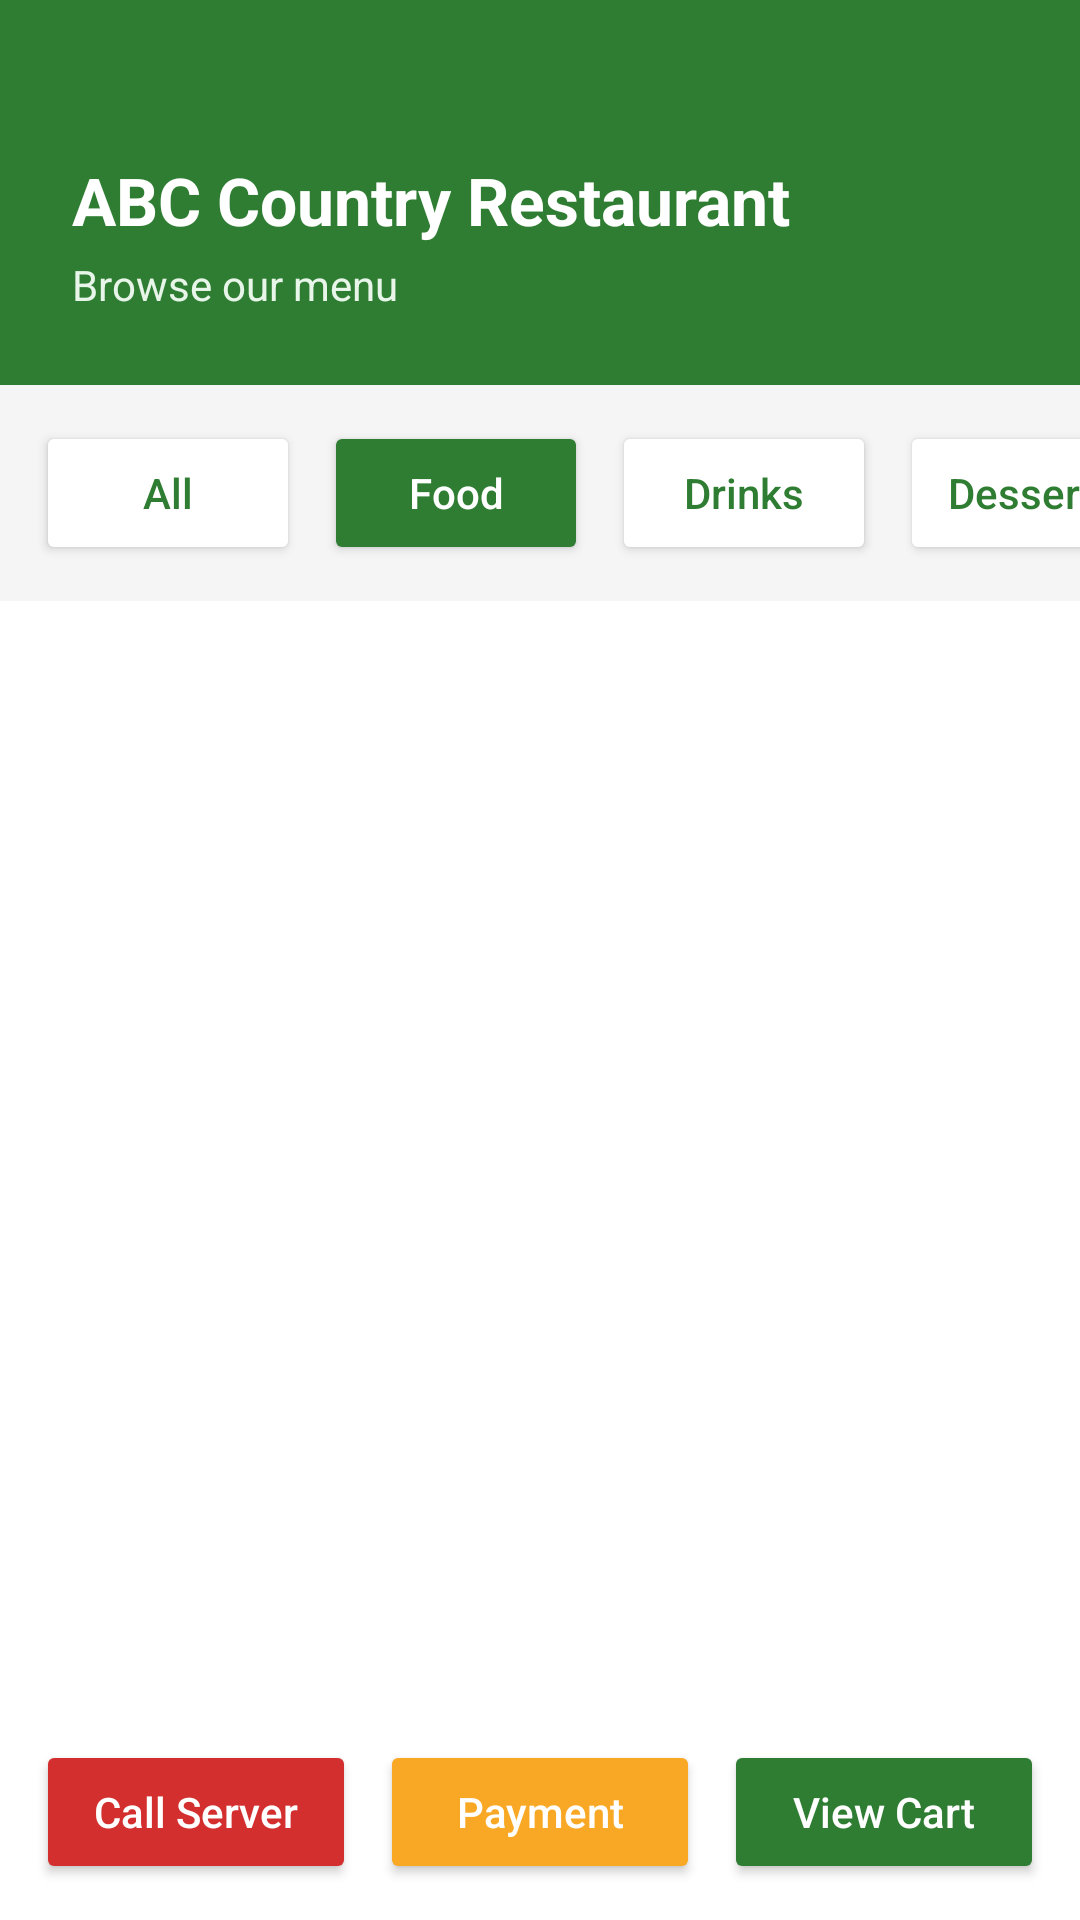

Here is an Android app screen rendered from its layout file. Give the layout XML and the strings, colors and styles it references.
<!-- AndroidManifest.xml: application theme Theme.COSC341GROUP8STEP4 -->
<!-- res/layout/activity_menu.xml -->
<?xml version="1.0" encoding="utf-8"?>
<LinearLayout xmlns:android="http://schemas.android.com/apk/res/android"
    android:layout_width="match_parent"
    android:layout_height="match_parent"
    android:orientation="vertical"
    android:background="#FFFFFF">

    
    <LinearLayout
        android:layout_width="match_parent"
        android:layout_height="wrap_content"
        android:orientation="vertical"
        android:paddingHorizontal="24dp"
        android:paddingBottom="24dp"
        android:paddingTop="52dp"
        android:background="#2E7D32">

        <TextView
            android:id="@+id/tvRestaurantName"
            android:layout_width="wrap_content"
            android:layout_height="wrap_content"
            android:text="ABC Country Restaurant"
            android:textColor="#FFFFFF"
            android:textStyle="bold"
            android:textSize="22sp" />

        <TextView
            android:id="@+id/tvMenuSubtitle"
            android:layout_width="wrap_content"
            android:layout_height="wrap_content"
            android:text="Browse our menu"
            android:textColor="#E8F5E9"
            android:textSize="14sp"
            android:layout_marginTop="4dp" />
    </LinearLayout>

    
    <HorizontalScrollView
        android:layout_width="match_parent"
        android:layout_height="wrap_content"
        android:fillViewport="true"
        android:scrollbars="none"
        android:background="#F5F5F5">

        <LinearLayout
            android:layout_width="wrap_content"
            android:layout_height="wrap_content"
            android:orientation="horizontal"
            android:padding="12dp">

            <Button
                android:id="@+id/btnAll"
                android:layout_width="wrap_content"
                android:layout_height="wrap_content"
                android:text="All"
                android:textAllCaps="false"
                android:textColor="#2E7D32"
                android:backgroundTint="#FFFFFF"
                android:layout_marginEnd="8dp" />

            <Button
                android:id="@+id/btnFood"
                android:layout_width="wrap_content"
                android:layout_height="wrap_content"
                android:text="Food"
                android:textAllCaps="false"
                android:textColor="#FFFFFF"
                android:backgroundTint="#2E7D32"
                android:layout_marginEnd="8dp" />

            <Button
                android:id="@+id/btnDrinks"
                android:layout_width="wrap_content"
                android:layout_height="wrap_content"
                android:text="Drinks"
                android:textAllCaps="false"
                android:textColor="#2E7D32"
                android:backgroundTint="#FFFFFF"
                android:layout_marginEnd="8dp" />

            <Button
                android:id="@+id/btnDesserts"
                android:layout_width="wrap_content"
                android:layout_height="wrap_content"
                android:text="Desserts"
                android:textAllCaps="false"
                android:textColor="#2E7D32"
                android:backgroundTint="#FFFFFF" />
        </LinearLayout>
    </HorizontalScrollView>

    
    <androidx.recyclerview.widget.RecyclerView
        android:id="@+id/recyclerMenu"
        android:layout_width="match_parent"
        android:layout_height="0dp"
        android:layout_weight="1"
        android:padding="12dp"
        android:clipToPadding="false"
        android:scrollbars="vertical"
        android:fadeScrollbars="false"
        />

    
    <LinearLayout
        android:layout_width="match_parent"
        android:layout_height="wrap_content"
        android:orientation="horizontal"
        android:padding="12dp"
        android:background="#FFFFFF"
        android:weightSum="3">

        <Button
            android:id="@+id/btnCallServer"
            android:layout_width="0dp"
            android:layout_height="wrap_content"
            android:layout_weight="1"
            android:text="Call Server"
            android:textAllCaps="false"
            android:textColor="#FFFFFF"
            android:backgroundTint="#D32F2F"
            android:layout_marginEnd="8dp" />

        <Button
            android:id="@+id/btnPayment"
            android:layout_width="0dp"
            android:layout_height="wrap_content"
            android:layout_weight="1"
            android:text="Payment"
            android:textAllCaps="false"
            android:textColor="#FFFFFF"
            android:backgroundTint="#F9A825"
            android:layout_marginEnd="8dp" />

        <Button
            android:id="@+id/btnViewCart"
            android:layout_width="0dp"
            android:layout_height="wrap_content"
            android:layout_weight="1"
            android:text="View Cart"
            android:textAllCaps="false"
            android:textColor="#FFFFFF"
            android:backgroundTint="#2E7D32" />
    </LinearLayout>

</LinearLayout>
<!-- resources referenced by this layout -->
<resources>
  <style name="Theme.COSC341GROUP8STEP4" parent="Base.Theme.COSC341GROUP8STEP4" />
  <style name="Base.Theme.COSC341GROUP8STEP4" parent="Theme.Material3.DayNight.NoActionBar">
          
          
      </style>
</resources>
